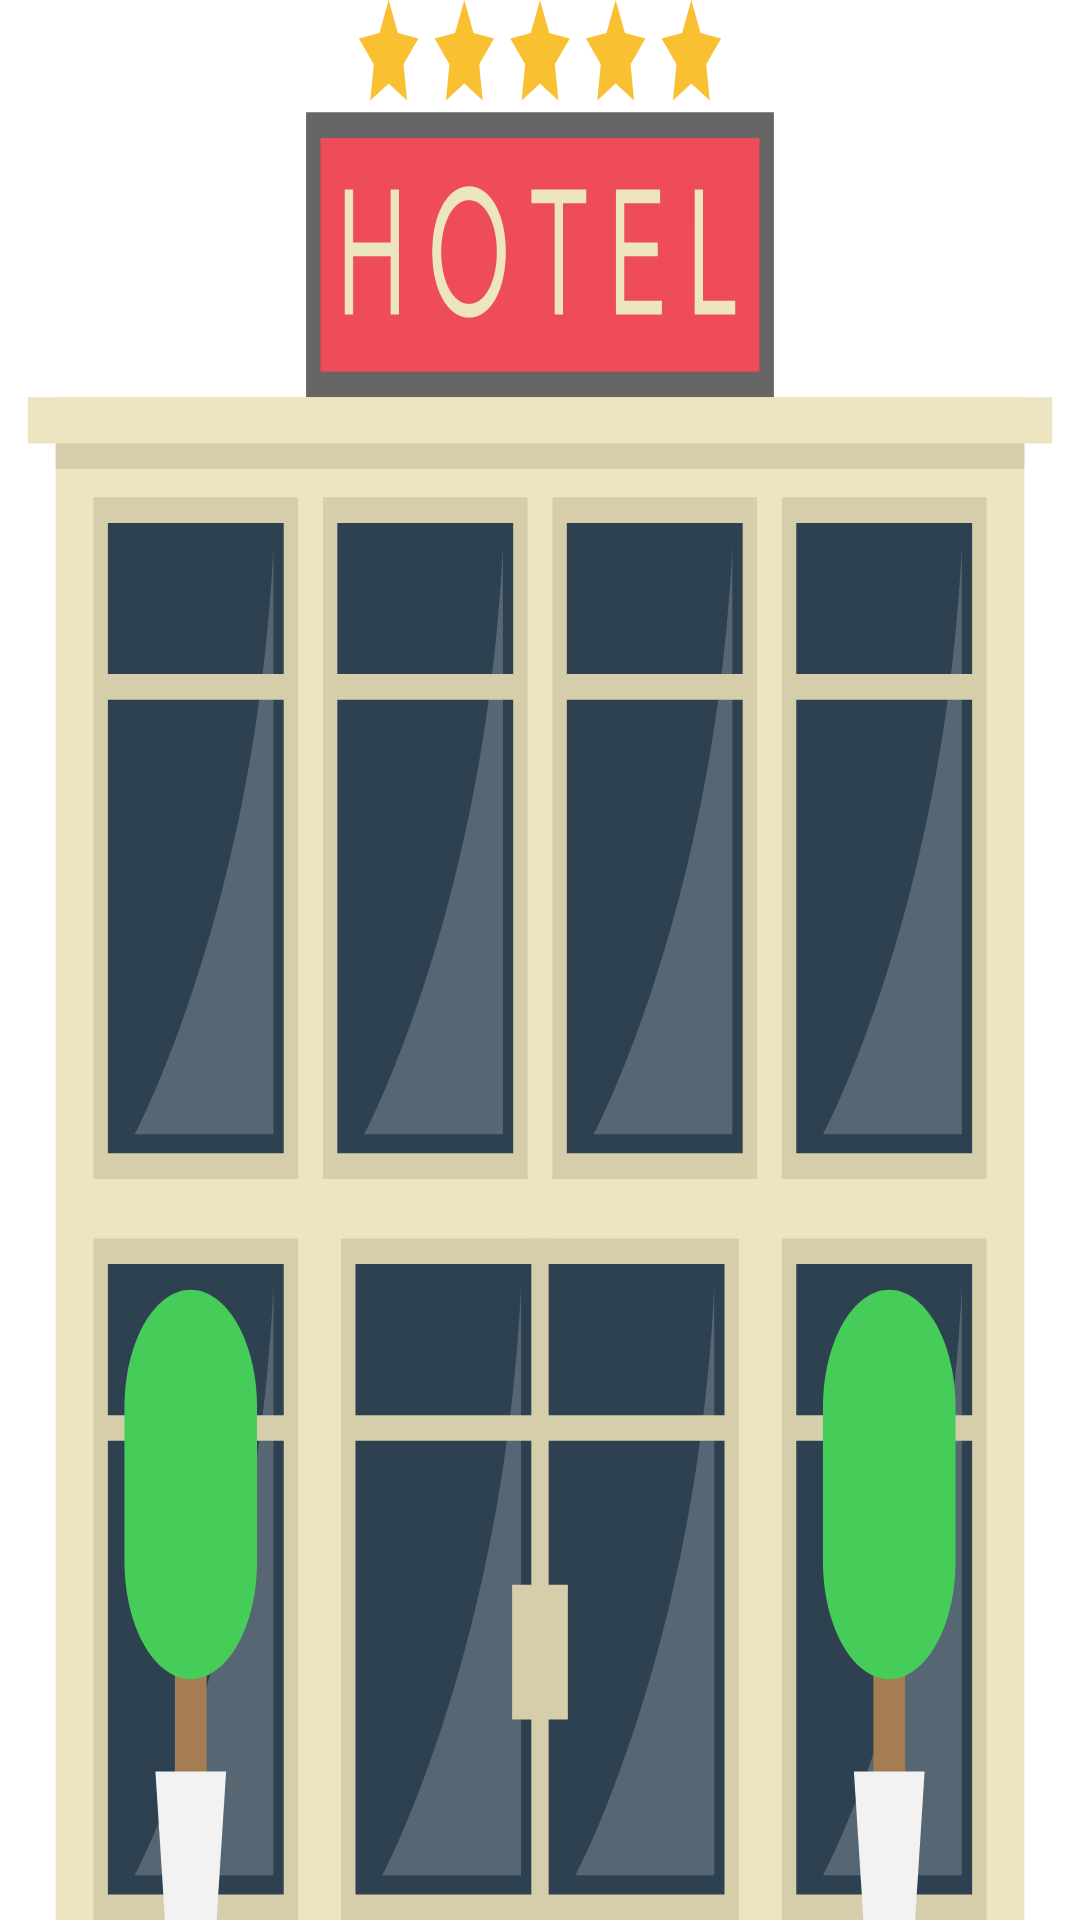

Write the Android layout XML for this screen, with the resource values it uses.
<!-- AndroidManifest.xml: application theme Theme.App.Starting -->
<!-- res/layout/activity_splash.xml -->
<?xml version="1.0" encoding="utf-8"?>
<androidx.constraintlayout.widget.ConstraintLayout xmlns:android="http://schemas.android.com/apk/res/android"
    xmlns:app="http://schemas.android.com/apk/res-auto"
    xmlns:tools="http://schemas.android.com/tools"
    android:layout_width="match_parent"
    android:layout_height="match_parent"
    tools:context=".SplashActivity"
    android:background="@drawable/hotel_svgrepo_com">

</androidx.constraintlayout.widget.ConstraintLayout>
<!-- resources referenced by this layout -->
<resources>
  <!-- drawable hotel_svgrepo_com: vector/xml drawable (drawable, 8192 chars, omitted) -->
  <style name="Theme.App.Starting" parent="Theme.SplashScreen">
          <item name="windowSplashScreenBackground">@color/white</item>
          <item name="windowSplashScreenAnimatedIcon">@mipmap/ic_hotel_launcher</item>
          <item name="postSplashScreenTheme">@style/Theme.MyApplication</item>
      </style>
  <style name="Theme.MyApplication" parent="Theme.MaterialComponents.DayNight.NoActionBar">
          
          <item name="colorPrimary">@color/purple_500</item>
          <item name="colorPrimaryVariant">@color/purple_700</item>
          <item name="colorOnPrimary">@color/white</item>
          
          <item name="colorSecondary">@color/teal_200</item>
          <item name="colorSecondaryVariant">@color/teal_700</item>
          <item name="colorOnSecondary">@color/black</item>
          
          <item name="android:statusBarColor">?attr/colorPrimaryVariant</item>
          
      </style>
  <!-- not gathered from this repository: default colours our renderer supplied (Android Studio template values) -->
  <color name="purple_500">#FF6200EE</color>
  <color name="purple_700">#FF3700B3</color>
  <color name="teal_200">#FF03DAC5</color>
  <color name="teal_700">#FF018786</color>
  <color name="black">#FF000000</color>
  <color name="white">#FFFFFFFF</color>
</resources>
